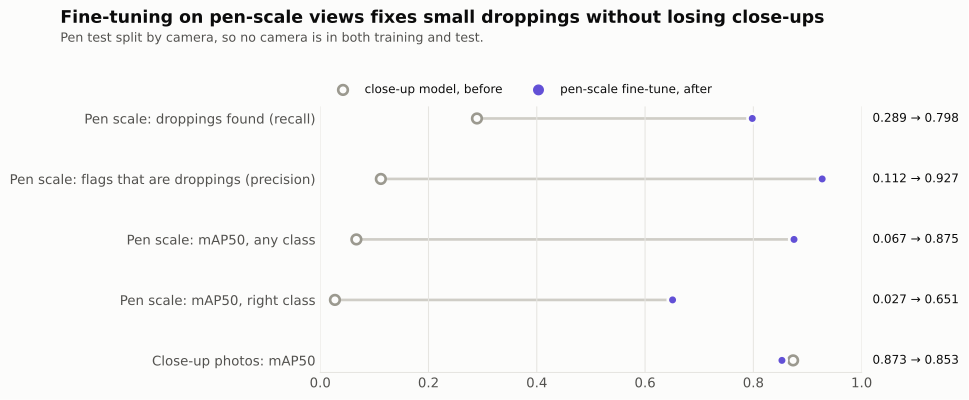

The file beside this chart, header and first rows:
metric, before, after
Pen scale: droppings found (recall), 0.2895, 0.798
Pen scale: flags that are droppings (pre…, 0.112, 0.9271
Pen scale: mAP50, any class, 0.0668, 0.8751
Pen scale: mAP50, right class, 0.0272, 0.6508
Close-up photos: mAP50, 0.8734, 0.8528
